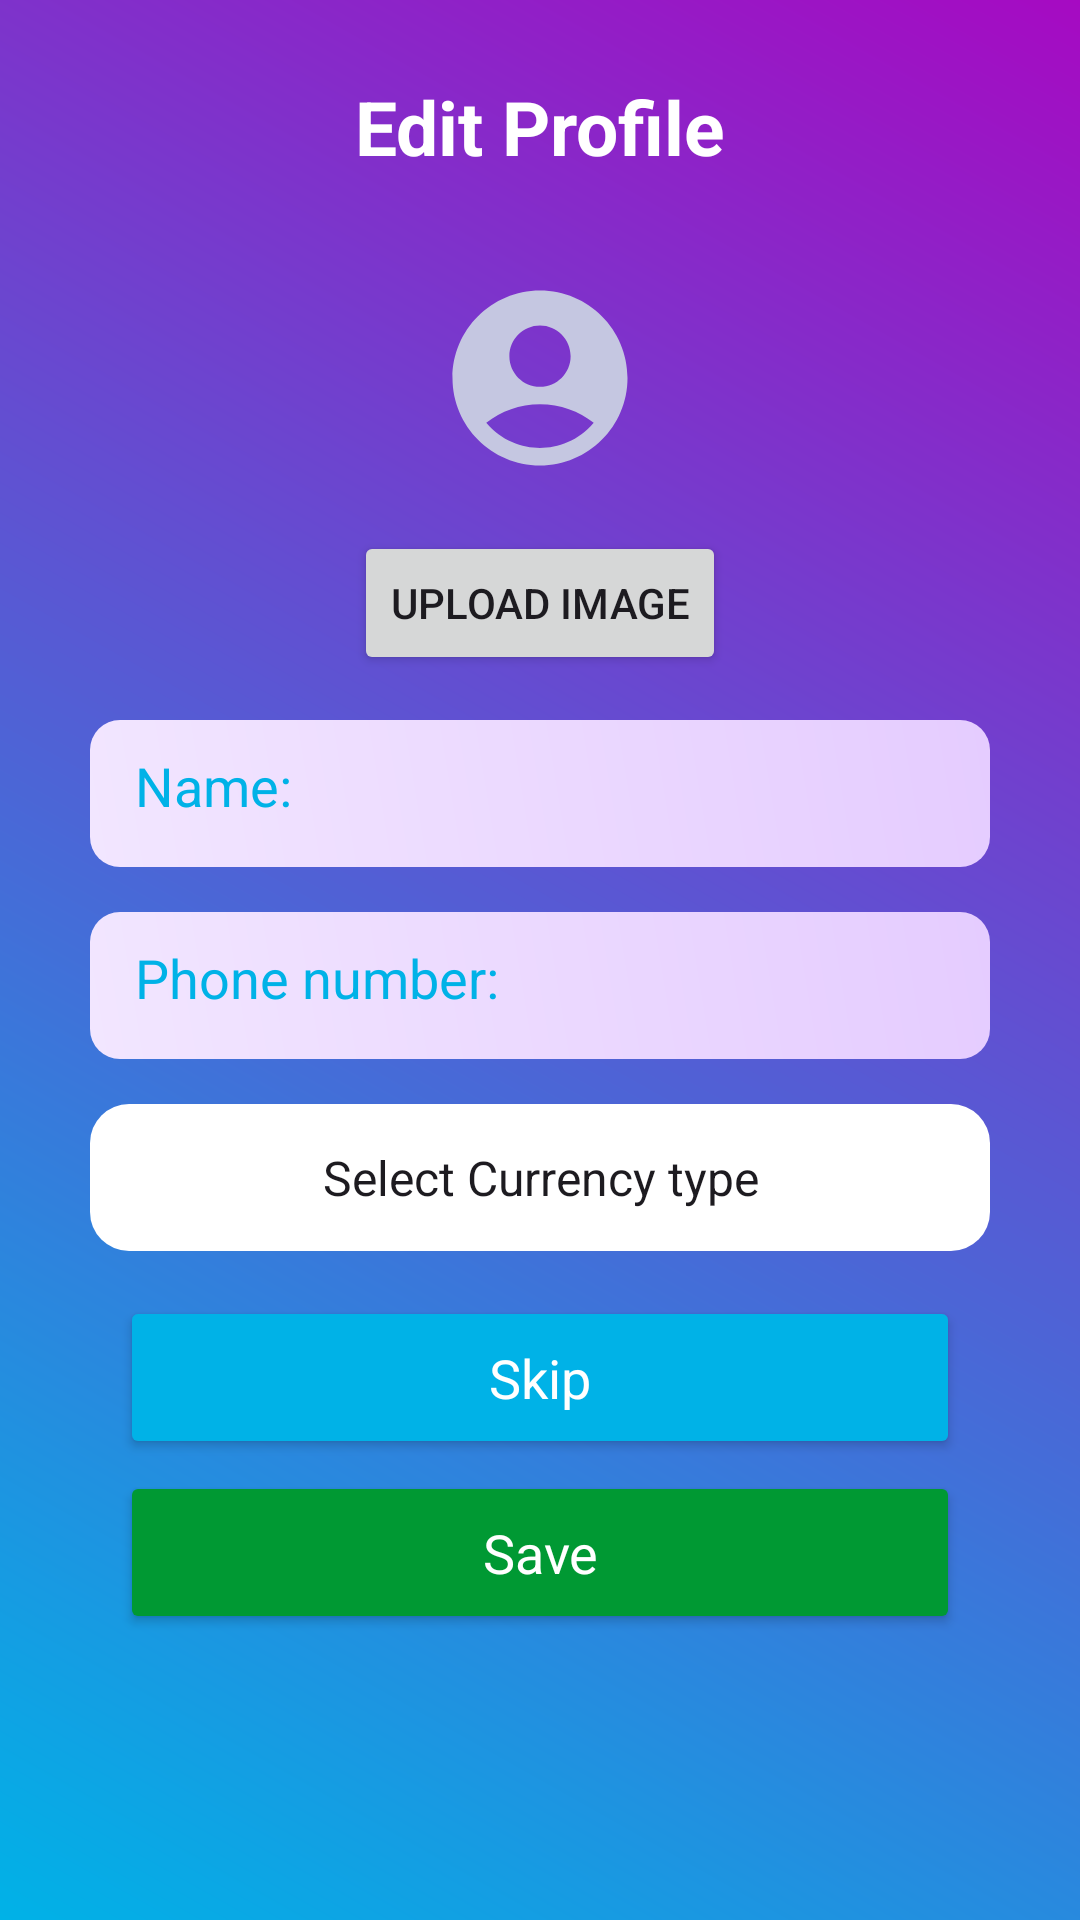

Android layout source for this screen:
<!-- AndroidManifest.xml: application theme Base.Theme.TrackPocket -->
<!-- res/layout/activity_edit_profile.xml -->
<?xml version="1.0" encoding="utf-8"?>
<LinearLayout xmlns:android="http://schemas.android.com/apk/res/android"
    xmlns:app="http://schemas.android.com/apk/res-auto"
    xmlns:tools="http://schemas.android.com/tools"
    android:id="@+id/main"
    android:orientation="vertical"
    android:gravity="center"
    android:background="@drawable/background_color"
    android:layout_width="match_parent"
    android:layout_height="match_parent"
    tools:context=".EditProfileActivity">
    <ScrollView
        android:layout_width="match_parent"
        android:layout_height="wrap_content">
        <LinearLayout
            android:layout_width="match_parent"
            android:layout_height="wrap_content"
            android:gravity="center"
            android:orientation="vertical">
            <TextView
                android:layout_width="match_parent"
                android:layout_height="wrap_content"
                android:gravity="center"
                android:text="Edit Profile"
                android:textAppearance="?android:textAppearanceLarge"
                android:textColor="@color/white"
                android:textSize="25sp"
                android:textStyle="bold"
                tools:ignore="HardcodedText" />

            <ImageView
                android:id="@+id/user_profile_picture"
                android:layout_width="70dp"
                android:layout_height="70dp"
                android:layout_marginTop="32dp"
                android:contentDescription="profile_picture"
                android:scaleType="centerCrop"
                app:layout_constraintEnd_toEndOf="parent"
                app:layout_constraintStart_toStartOf="parent"
                app:layout_constraintTop_toTopOf="parent"
                android:background="@drawable/user_icon"/>

            <Button
                android:id="@+id/btn_upload_image"
                android:layout_width="wrap_content"
                android:layout_height="wrap_content"
                android:text="Upload Image"
                app:layout_constraintTop_toBottomOf="@id/user_profile_picture"
                app:layout_constraintEnd_toEndOf="parent"
                app:layout_constraintStart_toStartOf="parent"
                android:layout_marginTop="16dp"/>

            <EditText
                android:id="@+id/user_name"
                android:layout_width="match_parent"
                android:layout_height="49dp"
                android:layout_marginStart="30dp"
                android:layout_marginEnd="30dp"
                android:layout_marginTop="15dp"
                android:background="@drawable/edit_text_background"
                android:hint="Name:"
                android:textColor="@color/blue"
                android:textColorHint="@color/blue"
                android:inputType="textEmailAddress"
                android:padding="15dp"
                tools:ignore="HardcodedText" />

            <EditText
                android:id="@+id/user_phone_number"
                android:layout_width="match_parent"
                android:layout_height="49dp"
                android:layout_marginStart="30dp"
                android:layout_marginEnd="30dp"
                android:layout_marginTop="15dp"
                android:background="@drawable/edit_text_background"
                android:hint="Phone number:"
                android:textColor="@color/blue"
                android:textColorHint="@color/blue"
                android:inputType="phone"
                android:padding="15dp"
                tools:ignore="HardcodedText" />

            <Spinner
                android:id="@+id/currency_spinner"
                android:layout_width="match_parent"
                android:layout_height="49dp"
                android:layout_gravity="center"
                android:layout_marginStart="30dp"
                android:layout_marginEnd="30dp"
                android:layout_marginTop="15dp"
                android:textAlignment="center"
                android:textColorHint="@color/blue"
                android:textColor="@color/blue"
                android:entries="@array/CurrenciesArray"
                android:background="@drawable/white_rounded_rectangle_bg" />

            <Button
                android:id="@+id/btn_skip"
                android:layout_width="match_parent"
                android:layout_height="wrap_content"
                android:layout_marginStart="40dp"
                android:layout_marginEnd="40dp"
                android:layout_marginTop="15dp"
                android:backgroundTint="@color/blue"
                android:padding="15dp"
                android:text="Skip"
                android:textColor="@color/white"
                android:textAppearance="?android:textAppearanceMedium"
                tools:ignore="HardcodedText" />

            <Button
                android:id="@+id/btn_save"
                android:layout_width="match_parent"
                android:layout_height="wrap_content"
                android:layout_marginStart="40dp"
                android:layout_marginEnd="40dp"
                android:layout_marginTop="4dp"
                android:layout_marginBottom="70dp"
                android:backgroundTint="@color/green"
                android:padding="15dp"
                android:text="Save"
                android:textColor="@color/white"
                android:textAppearance="?android:textAppearanceMedium"
                tools:ignore="HardcodedText" />

        </LinearLayout>
    </ScrollView>

</LinearLayout>
<!-- resources referenced by this layout -->
<resources>
  <string-array name="CurrenciesArray">
          <item>Select Currency type</item>
          <item>USD</item>
          <item>EUR</item>
          <item>BDT</item>
          <item>INR</item>
          <item>GBP</item>
      </string-array>
  <color name="blue">#00b2e7</color>
  <color name="green">#009933</color>
  <color name="white">#FFFFFFFF</color>
  <!-- drawable background_color (drawable) -->
  <?xml version="1.0" encoding="utf-8"?>
  
  <shape xmlns:android="http://schemas.android.com/apk/res/android">
      <gradient android:angle="45"
          android:startColor="@color/blue"
          android:endColor="@color/purple" />
  </shape>
  <!-- drawable edit_text_background (drawable) -->
  <?xml version="1.0" encoding="utf-8"?>
  
  <shape xmlns:android="http://schemas.android.com/apk/res/android">
      <gradient android:angle="45"
          android:startColor="#f2e6ff"
          android:endColor="#e5ccff" />
      <corners android:radius="10dp"/>
  </shape>
  <!-- drawable user_icon (drawable) -->
  <vector xmlns:android="http://schemas.android.com/apk/res/android" android:height="24dp" android:tint="#C5C7E1" android:viewportHeight="24" android:viewportWidth="24" android:width="24dp">
        
      <path android:fillColor="@android:color/white" android:pathData="M12,2C6.48,2 2,6.48 2,12s4.48,10 10,10s10,-4.48 10,-10S17.52,2 12,2zM12,6c1.93,0 3.5,1.57 3.5,3.5S13.93,13 12,13s-3.5,-1.57 -3.5,-3.5S10.07,6 12,6zM12,20c-2.03,0 -4.43,-0.82 -6.14,-2.88C7.55,15.8 9.68,15 12,15s4.45,0.8 6.14,2.12C16.43,19.18 14.03,20 12,20z"/>
      
  </vector>
  <!-- drawable white_rounded_rectangle_bg (drawable) -->
  <?xml version="1.0" encoding="utf-8"?>
  
  <selector xmlns:android="http://schemas.android.com/apk/res/android">
      <item>
          <shape xmlns:android="http://schemas.android.com/apk/res/android"
              android:tint="@color/white"
              >
              <corners
                  android:radius="13dp"
                  />
          </shape>
      </item>
  </selector>
  <style name="Base.Theme.TrackPocket" parent="Theme.Material3.DayNight.NoActionBar">
          
          
      </style>
  <color name="purple">#a60ac2</color>
</resources>
